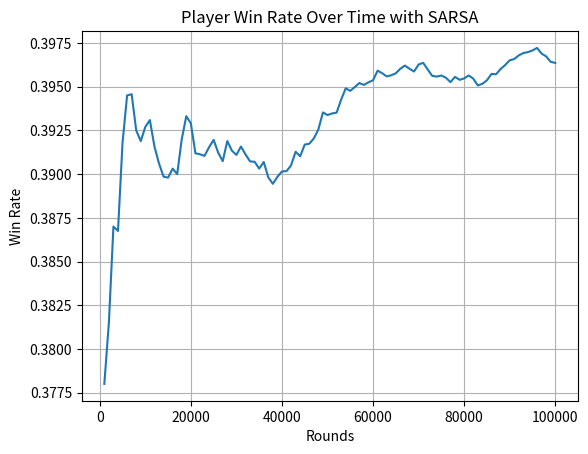

The matplotlib source for this figure:
import random
from collections import defaultdict
import matplotlib.pyplot as plt


class Deck:
    def __init__(self):                         #10   J   Q   K
        self.cards = [1, 2, 3, 4, 5, 6, 7, 8, 9, 10, 10, 10, 10] * 4
        self.shuffle()

    def shuffle(self):
        random.shuffle(self.cards)

    def draw_card(self):
        if len(self.cards) == 0:
            self.reset_deck()
        return self.cards.pop()

    def reset_deck(self):                       #10   J   Q   K
        self.cards = [1, 2, 3, 4, 5, 6, 7, 8, 9, 10, 10, 10, 10] * 4
        self.shuffle()


class Hand:
    def __init__(self):
        self.cards = []

    def add_card(self, card):
        self.cards.append(card)

    def get_total(self):
        total = sum(self.cards)
        if 1 in self.cards and total + 10 <= 21:
            return total + 10, True
        return total, False

    def is_bust(self):
        total, _ = self.get_total()
        return total > 21

    def reset(self):
        self.cards = []


class BlackjackGame:
    def __init__(self):
        self.deck = Deck()
        self.player_hand = Hand()
        self.dealer_hand = Hand()

    def deal_initial_cards(self):
        self.player_hand.add_card(self.deck.draw_card())
        self.player_hand.add_card(self.deck.draw_card())
        self.dealer_hand.add_card(self.deck.draw_card())
        self.dealer_hand.add_card(self.deck.draw_card())

    def get_state(self):
        player_total, usable_ace = self.player_hand.get_total()
        dealer_visible_card = self.dealer_hand.cards[0]
        return (player_total, dealer_visible_card, usable_ace)

    def player_action(self, action):
        if action == 1:
            self.player_hand.add_card(self.deck.draw_card())
            if self.player_hand.is_bust():
                return -1  # Player busts
        return 0  # Game continues

    def dealer_policy(self):
        total, _ = self.dealer_hand.get_total()
        while total < 17:
            self.dealer_hand.add_card(self.deck.draw_card())
            total, _ = self.dealer_hand.get_total()
        return total

    def play_round(self, agent):
        self.deal_initial_cards()
        episode = []

        # Choose the initial action
        state = self.get_state()
        action = agent.choose_action(state)
        episode.append((state, action))

        while True:
            result = self.player_action(action)

            # If player busts, we end the game
            if result == -1:
                return -1, episode  # Player busts

            # Player sticks
            if action == 0:
                break

            # Get new state and choose the next action
            state = self.get_state()
            action = agent.choose_action(state)
            episode.append((state, action))

        dealer_total = self.dealer_policy()
        player_total, _ = self.player_hand.get_total()

        if dealer_total > 21 or player_total > dealer_total:
            return 1, episode  # Player wins
        elif player_total == dealer_total:
            return 0, episode  # Draw
        else:
            return -1, episode  # Dealer wins

    def reset(self):
        self.player_hand.reset()
        self.dealer_hand.reset()
        self.deck.reset_deck()


class SARSAAgent:
    def __init__(self, alpha=0.1, gamma=0.9):
        self.Q = defaultdict(lambda: [0.0, 0.0])  # Q-values for each state and action (hit or stick)
        self.alpha = alpha  # Learning rate
        self.gamma = gamma  # Discount factor

    def choose_action(self, state):
        epsilon = 0.1  # 10% chance to choose a random action
        if random.uniform(0, 1) < epsilon:
            return random.choice([0, 1])  # Explore (random action)
        else:
            return 0 if self.Q[state][0] >= self.Q[state][1] else 1  # Exploit (best action based on Q-values)

    def update_Q(self, episode, reward):
        for t in range(len(episode) - 1):
            state, action = episode[t]
            next_state, next_action = episode[t + 1]

            # SARSA Update formula
            self.Q[state][action] += self.alpha * (
                    reward + self.gamma * self.Q[next_state][next_action] - self.Q[state][action]
            )

        # Final state update (when there is no next state-action pair)
        last_state, last_action = episode[-1]
        self.Q[last_state][last_action] += self.alpha * (reward - self.Q[last_state][last_action])

    def update_policy(self, state):
        # Update the policy for a given state based on the Q-values
        if state in self.Q:
            self.policy[state] = 0 if self.Q[state][0] >= self.Q[state][1] else 1
        else:
            self.policy[state] = 1  # Default to hitting if the state is unseen


if __name__ == "__main__":
    game = BlackjackGame()
    agent = SARSAAgent()
    rounds = 100000

    player_wins, dealer_wins, draws = 0, 0, 0
    win_rate_history = []

    for i in range(rounds):
        result, episode = game.play_round(agent)
        if result == 1:
            player_wins += 1
        elif result == -1:
            dealer_wins += 1
        else:
            draws += 1

        agent.update_Q(episode, result)
        game.reset()

        # Record the win rate every 1000 rounds
        if (i + 1) % 1000 == 0:
            win_rate = player_wins / (i + 1)
            win_rate_history.append(win_rate)

    # Plot the win rate over time
    plt.plot(range(1000, rounds + 1, 1000), win_rate_history)
    plt.xlabel('Rounds')
    plt.ylabel('Win Rate')
    plt.title('Player Win Rate Over Time with SARSA')
    plt.grid()
    plt.show()
